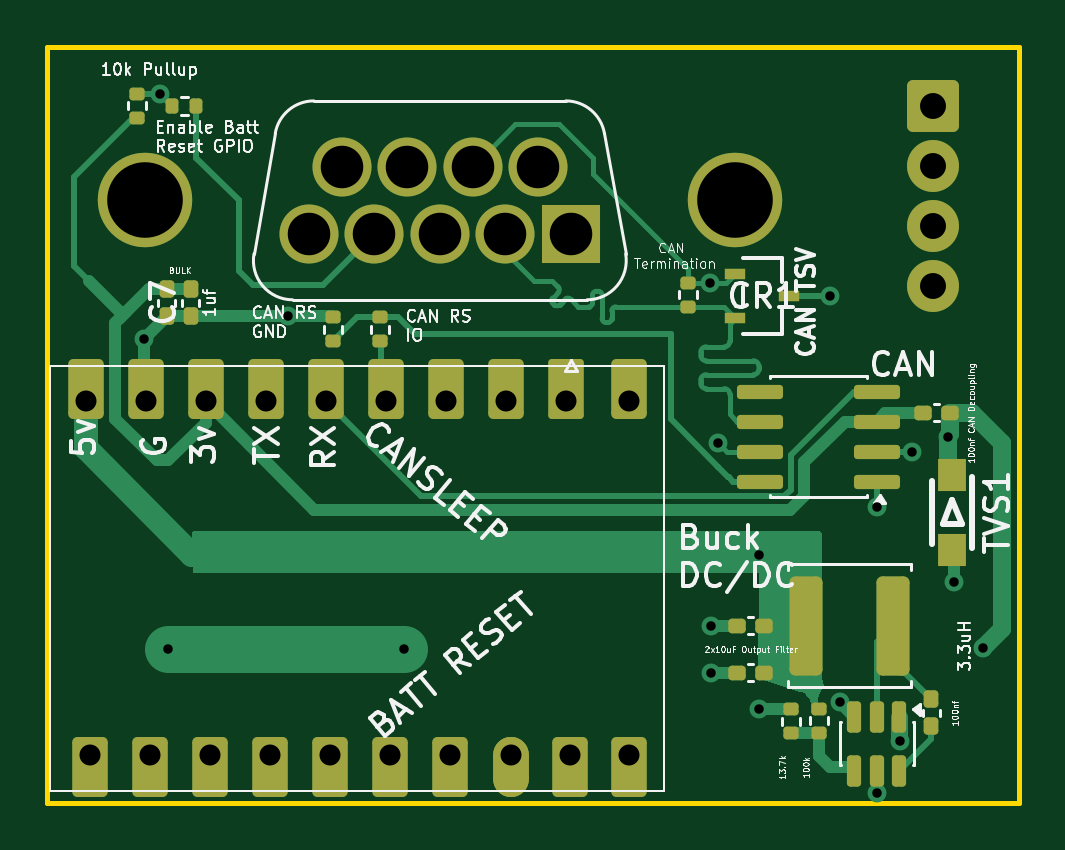
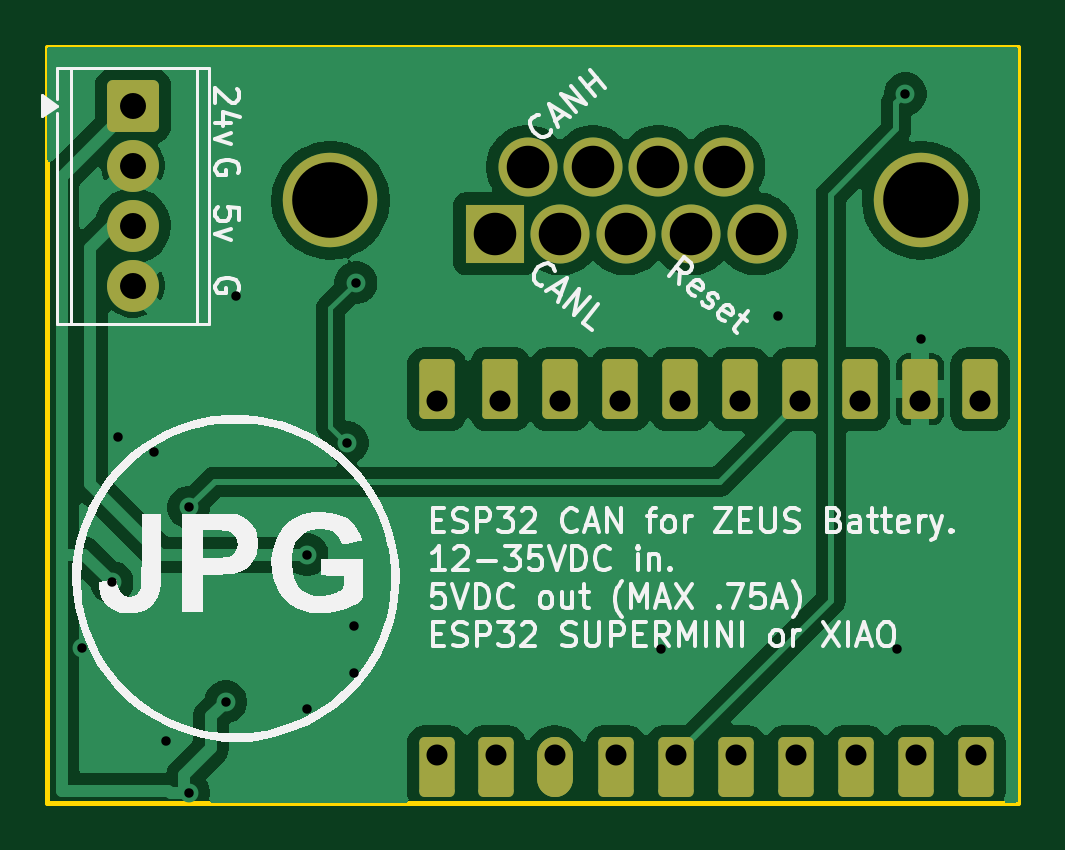
Circuit board: 11 layer files. Board 41.1 x 32.0 mm.
- bottom_copper: ESP32C6-2-B_Cu.gbr (58593 bytes)
- bottom_mask: ESP32C6-2-B_Mask.gbr (2575 bytes)
- paste: ESP32C6-2-B_Paste.gbr (467 bytes)
- bottom_silk: ESP32C6-2-B_Silkscreen.gbr (50526 bytes)
- outline: ESP32C6-2-Edge_Cuts.gbr (630 bytes)
- top_copper: ESP32C6-2-F_Cu.gbr (22351 bytes)
- top_mask: ESP32C6-2-F_Mask.gbr (5262 bytes)
- paste: ESP32C6-2-F_Paste.gbr (3717 bytes)
- top_silk: ESP32C6-2-F_Silkscreen.gbr (83034 bytes)
- drill: ESP32C6-2-NPTH.drl (281 bytes)
- drill: ESP32C6-2-PTH.drl (1438 bytes)

=== bottom_copper: ESP32C6-2-B_Cu.gbr (58593 bytes, source omitted) ===
=== bottom_mask: ESP32C6-2-B_Mask.gbr (2575 bytes, source withheld) ===
=== paste: ESP32C6-2-B_Paste.gbr ===
%TF.GenerationSoftware,KiCad,Pcbnew,9.0.6*%
%TF.CreationDate,2025-12-01T23:04:51-05:00*%
%TF.ProjectId,ESP32C6-2,45535033-3243-4362-9d32-2e6b69636164,rev?*%
%TF.SameCoordinates,Original*%
%TF.FileFunction,Paste,Bot*%
%TF.FilePolarity,Positive*%
%FSLAX46Y46*%
G04 Gerber Fmt 4.6, Leading zero omitted, Abs format (unit mm)*
G04 Created by KiCad (PCBNEW 9.0.6) date 2025-12-01 23:04:51*
%MOMM*%
%LPD*%
G01*
G04 APERTURE LIST*
G04 APERTURE END LIST*
M02*

=== bottom_silk: ESP32C6-2-B_Silkscreen.gbr (50526 bytes, source omitted) ===
=== outline: ESP32C6-2-Edge_Cuts.gbr ===
%TF.GenerationSoftware,KiCad,Pcbnew,9.0.6*%
%TF.CreationDate,2025-12-01T23:04:52-05:00*%
%TF.ProjectId,ESP32C6-2,45535033-3243-4362-9d32-2e6b69636164,rev?*%
%TF.SameCoordinates,Original*%
%TF.FileFunction,Profile,NP*%
%FSLAX46Y46*%
G04 Gerber Fmt 4.6, Leading zero omitted, Abs format (unit mm)*
G04 Created by KiCad (PCBNEW 9.0.6) date 2025-12-01 23:04:52*
%MOMM*%
%LPD*%
G01*
G04 APERTURE LIST*
%TA.AperFunction,Profile*%
%ADD10C,0.200000*%
%TD*%
G04 APERTURE END LIST*
D10*
X111879300Y-45500000D02*
X153000000Y-45500000D01*
X153000000Y-77500000D01*
X111879300Y-77500000D01*
X111879300Y-45500000D01*
M02*

=== top_copper: ESP32C6-2-F_Cu.gbr (22351 bytes, source omitted) ===
=== top_mask: ESP32C6-2-F_Mask.gbr ===
%TF.GenerationSoftware,KiCad,Pcbnew,9.0.6*%
%TF.CreationDate,2025-12-01T23:04:52-05:00*%
%TF.ProjectId,ESP32C6-2,45535033-3243-4362-9d32-2e6b69636164,rev?*%
%TF.SameCoordinates,Original*%
%TF.FileFunction,Soldermask,Top*%
%TF.FilePolarity,Negative*%
%FSLAX46Y46*%
G04 Gerber Fmt 4.6, Leading zero omitted, Abs format (unit mm)*
G04 Created by KiCad (PCBNEW 9.0.6) date 2025-12-01 23:04:52*
%MOMM*%
%LPD*%
G01*
G04 APERTURE LIST*
G04 Aperture macros list*
%AMRoundRect*
0 Rectangle with rounded corners*
0 $1 Rounding radius*
0 $2 $3 $4 $5 $6 $7 $8 $9 X,Y pos of 4 corners*
0 Add a 4 corners polygon primitive as box body*
4,1,4,$2,$3,$4,$5,$6,$7,$8,$9,$2,$3,0*
0 Add four circle primitives for the rounded corners*
1,1,$1+$1,$2,$3*
1,1,$1+$1,$4,$5*
1,1,$1+$1,$6,$7*
1,1,$1+$1,$8,$9*
0 Add four rect primitives between the rounded corners*
20,1,$1+$1,$2,$3,$4,$5,0*
20,1,$1+$1,$4,$5,$6,$7,0*
20,1,$1+$1,$6,$7,$8,$9,0*
20,1,$1+$1,$8,$9,$2,$3,0*%
G04 Aperture macros list end*
%ADD10R,1.219000X1.400000*%
%ADD11RoundRect,0.155000X0.212500X0.155000X-0.212500X0.155000X-0.212500X-0.155000X0.212500X-0.155000X0*%
%ADD12RoundRect,0.135000X0.185000X-0.135000X0.185000X0.135000X-0.185000X0.135000X-0.185000X-0.135000X0*%
%ADD13RoundRect,0.135000X-0.135000X-0.185000X0.135000X-0.185000X0.135000X0.185000X-0.135000X0.185000X0*%
%ADD14RoundRect,0.155000X0.155000X-0.212500X0.155000X0.212500X-0.155000X0.212500X-0.155000X-0.212500X0*%
%ADD15RoundRect,0.249999X-0.450001X-1.850001X0.450001X-1.850001X0.450001X1.850001X-0.450001X1.850001X0*%
%ADD16RoundRect,0.135000X-0.185000X0.135000X-0.185000X-0.135000X0.185000X-0.135000X0.185000X0.135000X0*%
%ADD17RoundRect,0.155000X-0.155000X0.212500X-0.155000X-0.212500X0.155000X-0.212500X0.155000X0.212500X0*%
%ADD18RoundRect,0.225000X0.525000X-1.045000X0.525000X1.045000X-0.525000X1.045000X-0.525000X-1.045000X0*%
%ADD19RoundRect,0.750000X0.000010X-0.520000X0.000010X0.520000X-0.000010X0.520000X-0.000010X-0.520000X0*%
%ADD20RoundRect,0.150000X0.600000X-1.120000X0.600000X1.120000X-0.600000X1.120000X-0.600000X-1.120000X0*%
%ADD21RoundRect,0.150000X0.825000X0.150000X-0.825000X0.150000X-0.825000X-0.150000X0.825000X-0.150000X0*%
%ADD22C,2.500000*%
%ADD23R,2.500000X2.500000*%
%ADD24C,4.000000*%
%ADD25RoundRect,0.150000X-0.150000X0.512500X-0.150000X-0.512500X0.150000X-0.512500X0.150000X0.512500X0*%
%ADD26RoundRect,0.249999X-0.850001X0.850001X-0.850001X-0.850001X0.850001X-0.850001X0.850001X0.850001X0*%
%ADD27C,2.200000*%
%ADD28R,0.901700X0.482600*%
G04 APERTURE END LIST*
D10*
%TO.C,TVS1*%
X150192818Y-66807182D03*
X150192818Y-63607182D03*
%TD*%
D11*
%TO.C,C6*%
X148957500Y-61000000D03*
X150092500Y-61000000D03*
%TD*%
D12*
%TO.C,R2*%
X123985387Y-57967654D03*
X123985387Y-56947654D03*
%TD*%
D13*
%TO.C,R5*%
X117170000Y-48000000D03*
X118190000Y-48000000D03*
%TD*%
D14*
%TO.C,C4*%
X116945985Y-56907291D03*
X116945985Y-55772291D03*
%TD*%
D15*
%TO.C,L1*%
X144000000Y-70000000D03*
X147700000Y-70000000D03*
%TD*%
D16*
%TO.C,R8*%
X143370781Y-73549833D03*
X143370781Y-74569833D03*
%TD*%
D11*
%TO.C,C5*%
X142226383Y-72000000D03*
X141091383Y-72000000D03*
%TD*%
D17*
%TO.C,C2*%
X149302617Y-73129883D03*
X149302617Y-74264883D03*
%TD*%
D18*
%TO.C,U1*%
X136500000Y-76000000D03*
X134000000Y-76000000D03*
D19*
X131500000Y-76000000D03*
D18*
X128920000Y-76000000D03*
X126380000Y-76000000D03*
X123840000Y-76000000D03*
X121300000Y-76000000D03*
X118760000Y-76000000D03*
X116220000Y-76000000D03*
X113680000Y-76000000D03*
X136500000Y-60000000D03*
D20*
X133820000Y-60000000D03*
D18*
X131280000Y-60000000D03*
X128740000Y-60000000D03*
X126200000Y-60000000D03*
X123660000Y-60000000D03*
X121120000Y-60000000D03*
X118580000Y-60000000D03*
X116040000Y-60000000D03*
X113500000Y-60000000D03*
%TD*%
D12*
%TO.C,R7*%
X144534671Y-74536340D03*
X144534671Y-73516340D03*
%TD*%
D16*
%TO.C,R6*%
X115680000Y-47490000D03*
X115680000Y-48510000D03*
%TD*%
D14*
%TO.C,C7*%
X117945985Y-56907291D03*
X117945985Y-55772291D03*
%TD*%
D16*
%TO.C,R3*%
X139000000Y-55490000D03*
X139000000Y-56510000D03*
%TD*%
D21*
%TO.C,U2*%
X147000000Y-63905000D03*
X147000000Y-62635000D03*
X147000000Y-61365000D03*
X147000000Y-60095000D03*
X142050000Y-60095000D03*
X142050000Y-61365000D03*
X142050000Y-62635000D03*
X142050000Y-63905000D03*
%TD*%
D16*
%TO.C,R1*%
X125985387Y-56947654D03*
X125985387Y-57967654D03*
%TD*%
D22*
%TO.C,J1*%
X124345000Y-50580000D03*
X127115000Y-50580000D03*
X129885000Y-50580000D03*
X132655000Y-50580000D03*
X122960000Y-53420000D03*
X125730000Y-53420000D03*
X128500000Y-53420000D03*
X131270000Y-53420000D03*
D23*
X134040000Y-53420000D03*
D24*
X116000000Y-52000000D03*
X141000000Y-52000000D03*
%TD*%
D25*
%TO.C,U3*%
X147950000Y-73862500D03*
X147000000Y-73862500D03*
X146050000Y-73862500D03*
X146050000Y-76137500D03*
X147000000Y-76137500D03*
X147950000Y-76137500D03*
%TD*%
D11*
%TO.C,C3*%
X142226383Y-70000000D03*
X141091383Y-70000000D03*
%TD*%
D26*
%TO.C,J2*%
X149367500Y-48000000D03*
D27*
X149367500Y-50540000D03*
X149367500Y-53080000D03*
X149367500Y-55620000D03*
%TD*%
D28*
%TO.C,CR1*%
X141000000Y-55099998D03*
X141000000Y-57000000D03*
X143298700Y-56049999D03*
%TD*%
M02*

=== paste: ESP32C6-2-F_Paste.gbr (3717 bytes, source withheld) ===
=== top_silk: ESP32C6-2-F_Silkscreen.gbr (83034 bytes, source omitted) ===
=== drill: ESP32C6-2-NPTH.drl ===
M48
; DRILL file {KiCad 9.0.6} date 2025-12-01T23:04:47-0500
; FORMAT={-:-/ absolute / metric / decimal}
; #@! TF.CreationDate,2025-12-01T23:04:47-05:00
; #@! TF.GenerationSoftware,Kicad,Pcbnew,9.0.6
; #@! TF.FileFunction,NonPlated,1,2,NPTH
FMAT,2
METRIC
%
G90
G05
M30

=== drill: ESP32C6-2-PTH.drl ===
M48
; DRILL file {KiCad 9.0.6} date 2025-12-01T23:04:47-0500
; FORMAT={-:-/ absolute / metric / decimal}
; #@! TF.CreationDate,2025-12-01T23:04:47-05:00
; #@! TF.GenerationSoftware,Kicad,Pcbnew,9.0.6
; #@! TF.FileFunction,Plated,1,2,PTH
FMAT,2
METRIC
; #@! TA.AperFunction,Plated,PTH,ViaDrill
T1C0.400
; #@! TA.AperFunction,Plated,PTH,ComponentDrill
T2C0.890
; #@! TA.AperFunction,Plated,PTH,ComponentDrill
T3C1.100
; #@! TA.AperFunction,Plated,PTH,ComponentDrill
T4C1.800
; #@! TA.AperFunction,Plated,PTH,ComponentDrill
T5C3.200
%
G90
G05
T1
X115.982Y-57.888
X116.66Y-47.49
X117.0Y-71.0
X122.053Y-56.907
X127.0Y-71.0
X139.924Y-55.49
X140.0Y-70.0
X140.0Y-72.0
X140.288Y-62.263
X142.0Y-67.0
X142.0Y-73.55
X145.0Y-56.05
X145.437Y-73.222
X147.0Y-65.0
X147.0Y-77.1
X147.974Y-74.875
X148.485Y-62.666
X150.0Y-62.0
X150.249Y-68.176
X151.5Y-70.941
T2
X113.5Y-60.5
X113.68Y-75.5
X116.04Y-60.5
X116.22Y-75.5
X118.58Y-60.5
X118.76Y-75.5
X121.12Y-60.5
X121.3Y-75.5
X123.66Y-60.5
X123.84Y-75.5
X126.2Y-60.5
X126.38Y-75.5
X128.74Y-60.5
X128.92Y-75.5
X131.28Y-60.5
X131.5Y-75.5
X133.82Y-60.5
X134.0Y-75.5
X136.5Y-60.5
X136.5Y-75.5
T3
X149.368Y-48.0
X149.368Y-50.54
X149.368Y-53.08
X149.368Y-55.62
T4
X122.96Y-53.42
X124.345Y-50.58
X125.73Y-53.42
X127.115Y-50.58
X128.5Y-53.42
X129.885Y-50.58
X131.27Y-53.42
X132.655Y-50.58
X134.04Y-53.42
T5
X116.0Y-52.0
X141.0Y-52.0
M30
